Run: headless pygame with SDL's dummy video driver; simulated clock (each Clock.tick advances the game by its frame time, no real sleeping); random seed 0; keys injected as events and as key.get_pressed() state; no mouse input.
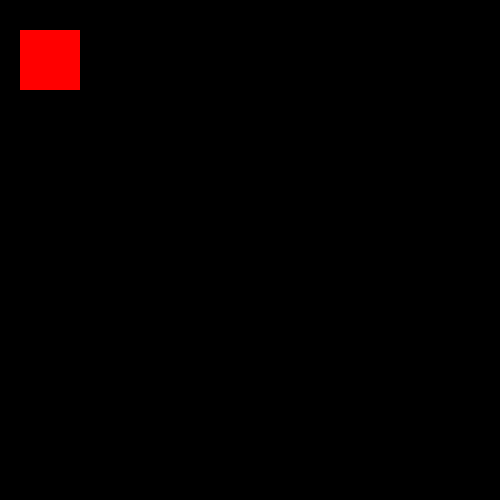
Frame 1 of 4 · flips 1–60 · no input
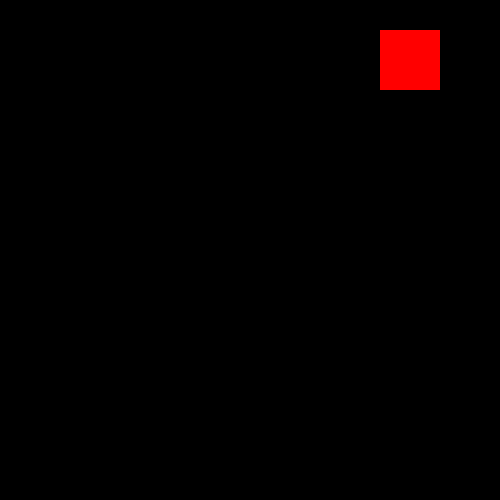
Frame 2 of 4 · flips 61–180 · tapped SPACE, RETURN · held RIGHT (→), D
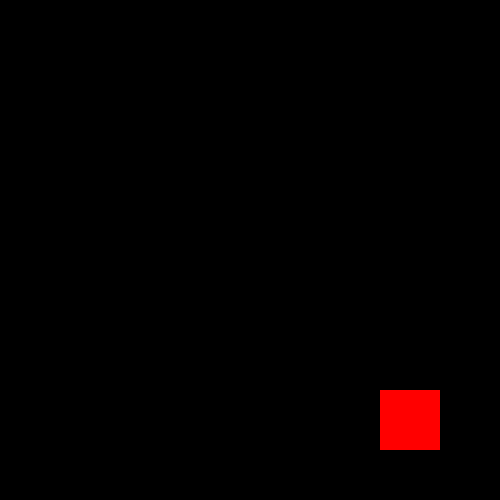
Frame 3 of 4 · flips 181–300 · held DOWN (↓), S
Frame 4 of 4 · flips 301–420 · held LEFT (←), A, UP (↑), W · screen same as frame 1, image omitted

The pygame program that drew these frames:

import pygame

def main():
    pygame.init()
    
    Height, Width = 500, 500
    screen = pygame.display.set_mode((Width, Height))
    pygame.display.set_caption("Color Changing Sprite")  

    colors = {
        'red': pygame.Color('red'),
        'blue': pygame.Color('blue'),
        'green': pygame.Color('green'),
        'lightblue': pygame.Color('lightblue'),
        'yellow': pygame.Color('yellow')
    }
    current_color = colors['red']
    x, y = 20, 30
    height, width = 60, 60
    clock = pygame.time.Clock()
    
    done = False
    while not done:
        for event in pygame.event.get():
            if event.type == pygame.QUIT:
                done = True
        
        pressed = pygame.key.get_pressed()
        if pressed[pygame.K_LEFT]: x -= 3
        if pressed[pygame.K_RIGHT]: x += 3
        if pressed[pygame.K_UP]: y -= 3 
        if pressed[pygame.K_DOWN]: y += 3 

        x = min(max(0, x), Width - width)
        y = min(max(0, y), Height - height)

        if x == 0: current_color = colors['blue']
        elif x == Width - width: current_color = colors['green']
        elif y == 0: current_color = colors['lightblue']
        elif y == Height - height:  current_color = colors['yellow']
        else: current_color = colors['red']

        screen.fill((0, 0, 0)) 
        pygame.draw.rect(screen, current_color, (x, y, width, height))
        pygame.display.flip()
        clock.tick(150) 
    pygame.quit()

if __name__ == "__main__":
    main()
